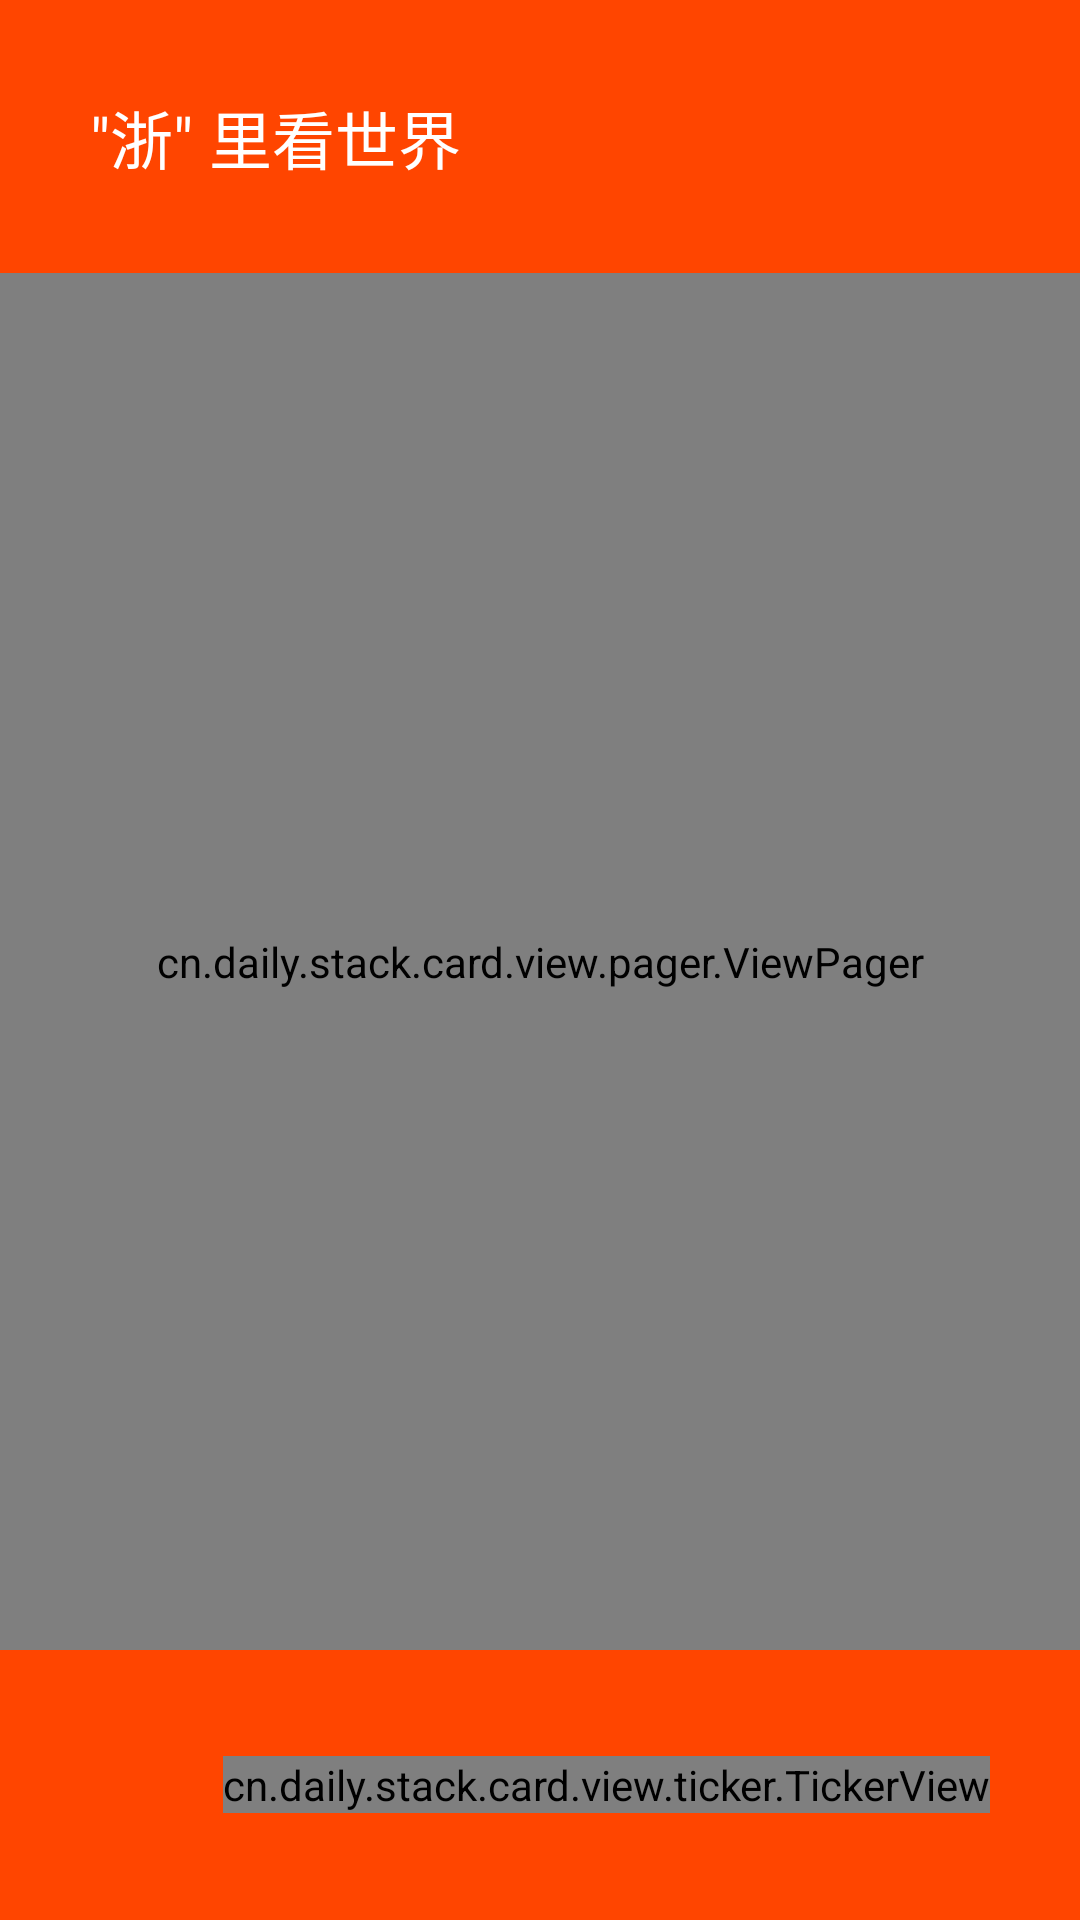

The Android layout XML behind this screen, and the referenced resources:
<!-- AndroidManifest.xml: activity theme NoActionBarTheme -->
<!-- res/layout/activity_stack_card_left.xml -->
<?xml version="1.0" encoding="utf-8"?>
<LinearLayout xmlns:android="http://schemas.android.com/apk/res/android"
    android:layout_width="match_parent"
    android:layout_height="match_parent"
    android:orientation="vertical"
    android:background="@color/red">

    <TextView
        android:id="@+id/image_list_title"
        android:layout_width="wrap_content"
        android:layout_height="wrap_content"
        android:layout_marginTop="30dp"
        android:layout_marginLeft="30dp"
        android:textSize="21sp"
        android:textColor="@color/white"
        android:text="@string/image_list_title"/>

    <cn.daily.stack.card.view.pager.ViewPager
        android:id="@+id/stack_card_vp"
        android:layout_weight="1"
        android:layout_width="match_parent"
        android:layout_height="match_parent"
        android:layout_marginTop="30dp"
        android:layout_marginBottom="30dp"
        android:layout_below="@+id/image_list_title" />

    <RelativeLayout
        android:gravity="center_vertical"
        android:layout_width="match_parent"
        android:layout_height="wrap_content"
        android:layout_marginBottom="30dp">

        <ImageView
            android:id="@+id/image_back"
            android:layout_width="30dp"
            android:layout_height="30dp"
            android:src="@drawable/back"
            android:layout_marginLeft="10dp"
            android:layout_centerVertical="true"/>

        <cn.daily.stack.card.view.ticker.TickerView
            android:layout_centerVertical="true"
            android:layout_alignParentRight="true"
            android:id="@+id/image_show_position"
            android:layout_width="wrap_content"
            android:layout_height="wrap_content"
            android:textSize="21sp"
            android:textColor="@color/white"
            android:layout_marginRight="30dp"/>
    </RelativeLayout>
</LinearLayout>
<!-- resources referenced by this layout -->
<resources>
  <color name="red">#FF4500</color>
  <color name="white">#FFFFFF</color>
  <string name="image_list_title">\"浙\" 里看世界</string>
  <style name="NoActionBarTheme" parent="Theme.AppCompat.Light.NoActionBar">
      </style>
</resources>
